Image classification data set "processed_dataset" (varadparanjpe/MedicalWasteSegregator-Using-Image-Processing---Machine-Learning- on GitHub). Class labels (6): general waste, infectious waste, pathological waste, pharmaceutical waste, plastic recyclable, sharps waste.

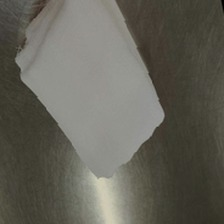
Label: infectious waste

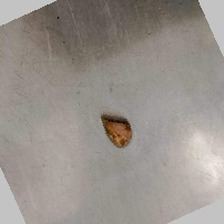
Label: pathological waste

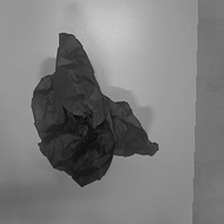
Label: plastic recyclable

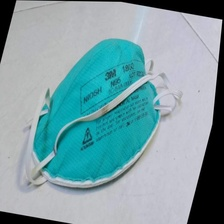
Label: general waste

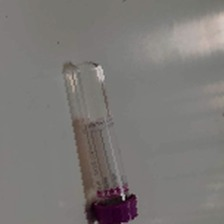
Label: pharmaceutical waste

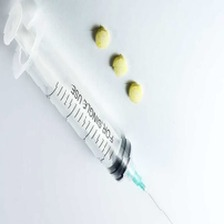
Label: sharps waste
